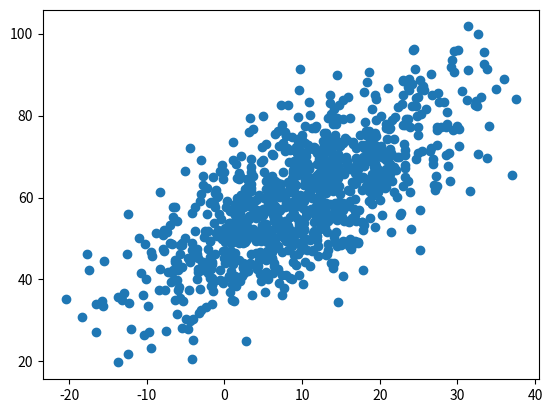

Write the Python code that produced this figure.
# generate related variables
from numpy import mean
from numpy import std
from numpy.random import randn
from numpy.random import seed
from matplotlib import pyplot
# seed random number generator
seed(0)
# prepare data
data1 = 10 * randn(1000) + 10
data2 = data1 + (10 * randn(1000) + 50)
# summarize
print('data1: mean=%.3f stdv=%.3f' % (mean(data1), std(data1)))
print('data2: mean=%.3f stdv=%.3f' % (mean(data2), std(data2)))
# plot
pyplot.scatter(data1, data2)
pyplot.show()



